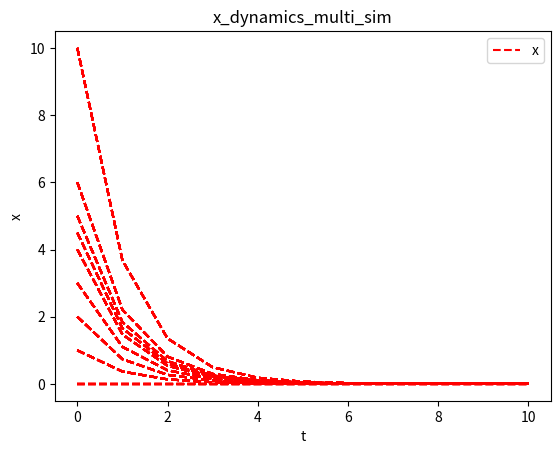

Reproduce this figure in Python.
# !/usr/bin/env python
# coding: utf-8

import numpy as np
import scipy as sp
from scipy.integrate import odeint
from matplotlib import pyplot as plt
import math


# function
def x_smaller_then_2(x0, t):
    x_smaller_then_2 = - x0
    x_higher_then_2 = 10 * (x0 - 2) / (x0 + 1) - x0
    x_higher_then_2[x_higher_then_2 <= 2] = 2
    return x_smaller_then_2


# function
def x_higher_then_2(x0, t):
    x_higher_then_2 = 10 * (x0 - 2) / (x0 + 1) - x0
    return x_higher_then_2


initial_condition = [0, 1, 2, 3, 4, 4.5, 5, 6, 10]
t = np.linspace(0, 10, 11)
for c in initial_condition:
    z1 = odeint(x_smaller_then_2, initial_condition, t)
    z2 = odeint(x_smaller_then_2, initial_condition, t)
    # plot results
    plt.plot(z1, '--r')
    plt.plot(z2, '--r')

    plt.xlabel('t')
    plt.ylabel('x')
    plt.legend(['x'], loc='best')
    plt.title("x_dynamics_multi_sim")
plt.show()
plt.savefig('x_dynamics_multi_sim')

